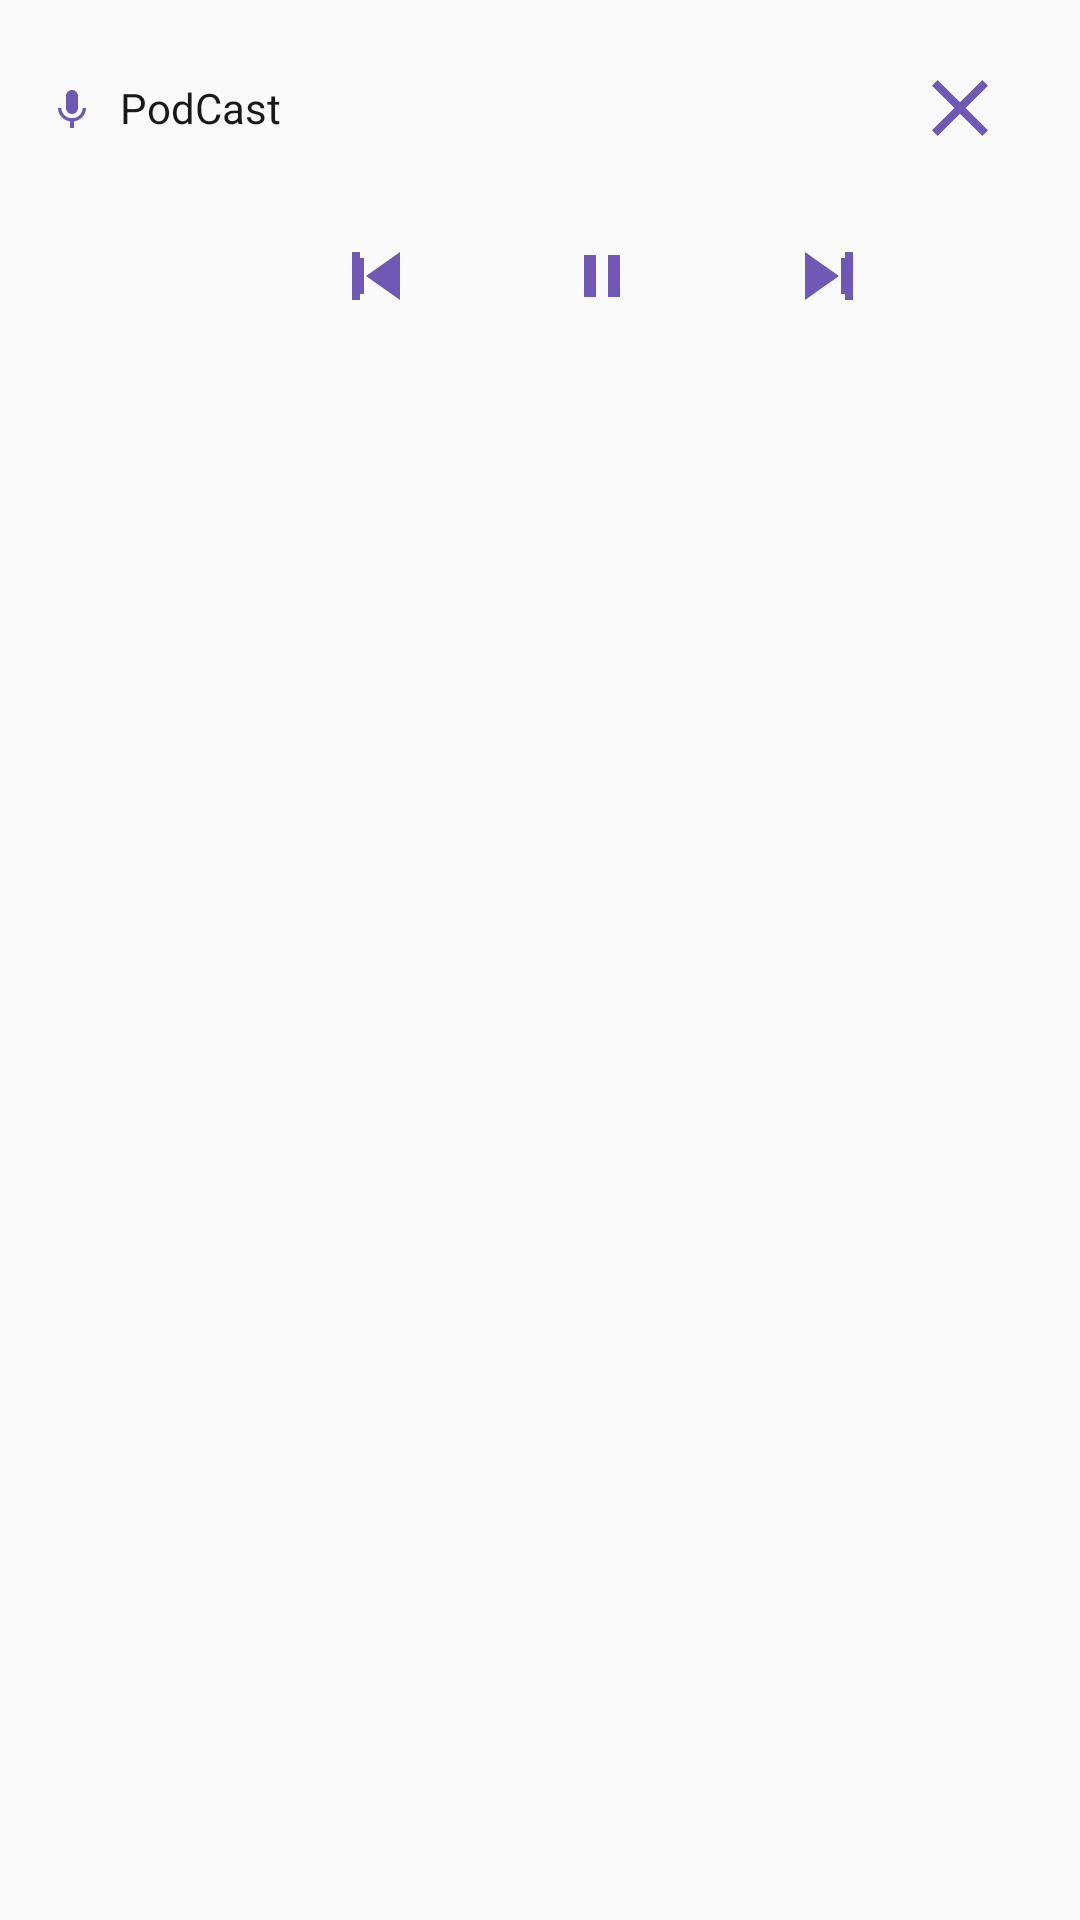

This screen was rendered from an Android layout file. Write that file and the resources it references.
<!-- AndroidManifest.xml: application theme AppTheme -->
<!-- res/layout/notification_player.xml -->
<?xml version="1.0" encoding="utf-8"?>
<RelativeLayout xmlns:android="http://schemas.android.com/apk/res/android"
    xmlns:Android="http://schemas.android.com/tools"
    android:id="@+id/layout_content"
    android:layout_width="match_parent"
    android:layout_height="wrap_content"
    android:padding="16dp">

    <LinearLayout
        android:id="@+id/layout_title"
        android:layout_width="match_parent"
        android:layout_height="40dp"
        android:layout_marginEnd="8dp"
        android:gravity="center_vertical"
        android:orientation="horizontal">

        <ImageView
            android:id="@+id/image_icon"
            android:layout_width="16dp"
            android:layout_height="16dp"
            android:src="@drawable/ic_app_icon" />

        <TextView
            android:id="@+id/app_name"
            android:layout_width="0dp"
            android:layout_height="wrap_content"
            android:layout_marginStart="8dp"
            Android:textAlignment="viewStart"
            android:layout_weight="1"
            android:text="@string/app_name"
            android:textColor="#E6000000"
          />

        <ImageView
            android:visibility="visible"
            android:id="@+id/image_close"
            android:layout_width="32dp"
            android:layout_height="32dp"
            android:layout_marginStart="12dp"
            android:src="@drawable/ic_clear" />
    </LinearLayout>

    <ImageView
        android:id="@+id/image_cover"
        android:layout_width="48dp"
        android:layout_height="48dp"
        android:scaleType="fitXY"
        android:layout_marginBottom="16dp"
        android:layout_below="@id/layout_title"
        android:src="@drawable/dummy" />


    <LinearLayout
        android:id="@+id/layout_text"
        android:layout_width="match_parent"
        android:layout_height="wrap_content"
        android:layout_below="@id/layout_title"
        android:layout_marginStart="8dp"
        android:layout_marginEnd="16dp"
        android:layout_marginTop="1dp"
        android:layout_toEndOf="@id/image_cover"
        android:gravity="center_vertical"
        android:orientation="horizontal">

        <TextView
            android:id="@+id/text_song"
            android:layout_width="wrap_content"
            android:layout_height="wrap_content"
            Android:textAlignment="viewStart"
            android:ellipsize="end"
            android:lines="1"
            android:maxWidth="200dp"
            android:textSize="14sp"
            android:textColor="#E6000000"
           />

        <TextView
            android:id="@+id/text_artist"
            android:layout_width="wrap_content"
            android:layout_height="wrap_content"
            Android:textAlignment="viewStart"
            android:layout_marginStart="4dp"
            android:ellipsize="end"
            android:lines="1"
            android:textSize="14sp"
            android:textColor="#E6000000" />
    </LinearLayout>


    <LinearLayout
        android:id="@+id/layout_control"
        android:layout_width="match_parent"
        android:layout_height="wrap_content"
        android:layout_below="@id/layout_text"
        android:layout_toEndOf="@id/image_cover"
        android:layout_marginStart="2dp"
        android:layout_marginEnd="8dp"
        android:orientation="horizontal">

        <TextView
            android:id="@+id/space"
            android:layout_width="0dp"
            android:layout_height="32dp"
            android:layout_weight="1" />


        <ImageView
            android:id="@+id/image_last"
            android:layout_width="32dp"
            android:layout_height="32dp"
            android:paddingStart="4dp"
            android:paddingEnd="4dp"
            android:paddingTop="4dp"
            android:paddingBottom="4dp"
            android:background="@drawable/ic_skip_previous"
            android:src="@drawable/ic_skip_previous" />

        <TextView
            android:layout_width="0dp"
            android:layout_height="32dp"
            android:layout_weight="1" />

        <ImageView
            android:id="@+id/image_toggle"
            android:layout_width="32dp"
            android:layout_height="32dp"
            android:paddingStart="4dp"
            android:paddingEnd="4dp"
            android:paddingTop="4dp"
            android:paddingBottom="4dp"
            android:src="@drawable/ic_pause" />

        <TextView
            android:layout_width="0dp"
            android:layout_height="32dp"
            android:layout_weight="1" />

        <ImageView
            android:id="@+id/image_next"
            android:layout_width="32dp"
            android:layout_height="32dp"
            android:paddingStart="4dp"
            android:paddingEnd="4dp"
            android:paddingTop="4dp"
            android:paddingBottom="4dp"
            android:background="@drawable/ic_skip_next"
            android:src="@drawable/ic_skip_next" />

        <TextView
            android:layout_width="0dp"
            android:layout_height="32dp"
            android:layout_weight="1" />

    </LinearLayout>


</RelativeLayout>
<!-- resources referenced by this layout -->
<resources>
  <!-- drawable ic_app_icon (drawable) -->
  <vector xmlns:android="http://schemas.android.com/apk/res/android"
      android:width="24dp"
      android:height="24dp"
      android:viewportWidth="24"
      android:viewportHeight="24">
    <path
        android:fillColor="#7059B6"
        android:pathData="M12,15c1.66,0 2.99,-1.34 2.99,-3L15,6c0,-1.66 -1.34,-3 -3,-3S9,4.34 9,6v6c0,1.66 1.34,3 3,3zM17.3,12c0,3 -2.54,5.1 -5.3,5.1S6.7,15 6.7,12L5,12c0,3.42 2.72,6.23 6,6.72L11,22h2v-3.28c3.28,-0.48 6,-3.3 6,-6.72h-1.7z"/>
  </vector>
  <!-- drawable ic_clear (drawable) -->
  <?xml version="1.0" encoding="UTF-8" standalone="no"?>
  <vector xmlns:android="http://schemas.android.com/apk/res/android" android:height="24dp" android:tint="@color/colorPrimary" android:viewportHeight="24.0" android:viewportWidth="24.0" android:width="24dp">
      <path android:fillColor="@android:color/white" android:pathData="M19,6.41L17.59,5 12,10.59 6.41,5 5,6.41 10.59,12 5,17.59 6.41,19 12,13.41 17.59,19 19,17.59 13.41,12z"/>
  </vector>
  <!-- drawable ic_pause (drawable) -->
  <?xml version="1.0" encoding="UTF-8" standalone="no"?>
  <vector xmlns:android="http://schemas.android.com/apk/res/android" android:height="24dp" android:tint="@color/colorPrimary" android:viewportHeight="24.0" android:viewportWidth="24.0" android:width="24dp">
      <path android:fillColor="@android:color/white" android:pathData="M6,19h4L10,5L6,5v14zM14,5v14h4L18,5h-4z"/>
  </vector>
  <!-- drawable ic_skip_next (drawable) -->
  <?xml version="1.0" encoding="UTF-8" standalone="no"?>
  <vector xmlns:android="http://schemas.android.com/apk/res/android" android:height="24dp" android:tint="@color/colorPrimary" android:viewportHeight="24.0" android:viewportWidth="24.0" android:width="24dp">
      <path android:fillColor="@android:color/white" android:pathData="M6,18l8.5,-6L6,6v12zM16,6v12h2V6h-2z"/>
  </vector>
  <!-- drawable ic_skip_previous (drawable) -->
  <?xml version="1.0" encoding="UTF-8" standalone="no"?>
  <vector xmlns:android="http://schemas.android.com/apk/res/android" android:height="24dp" android:tint="@color/colorPrimary" android:viewportHeight="24.0" android:viewportWidth="24.0" android:width="24dp">
      <path android:fillColor="@android:color/white" android:pathData="M6,6h2v12L6,18zM9.5,12l8.5,6L18,6z"/>
  </vector>
  <string name="app_name">PodCast</string>
  <style name="AppTheme" parent="Theme.AppCompat.Light.NoActionBar">
          
          <item name="colorPrimary">@color/colorPrimary</item>
          <item name="colorPrimaryDark">@color/colorPrimaryDark</item>
          <item name="colorAccent">@color/colorAccent</item>
      </style>
  <color name="colorPrimary">#7059B6</color>
  <color name="colorPrimaryDark">#7059B6</color>
  <color name="colorAccent">#7059B6</color>
</resources>
